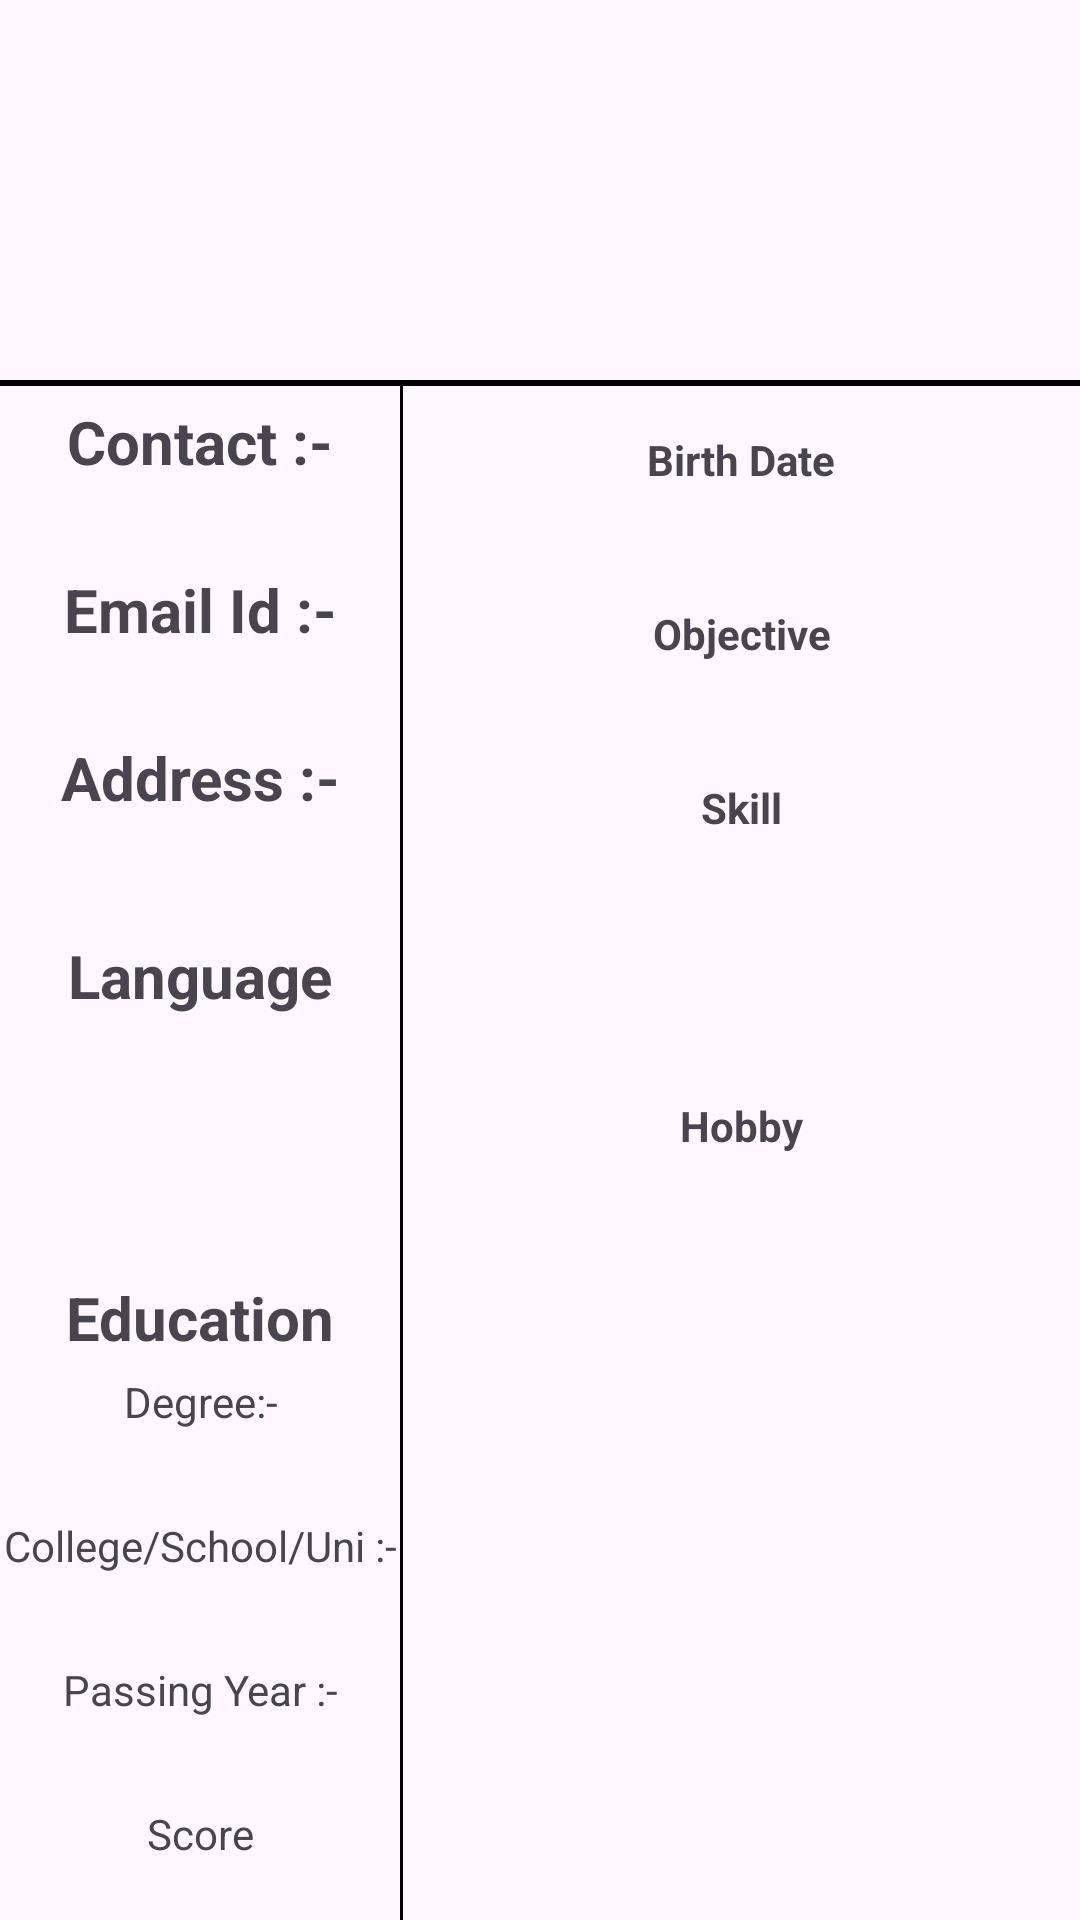

Here is an Android app screen rendered from its layout file. Give the layout XML and the strings, colors and styles it references.
<!-- AndroidManifest.xml: application theme Theme.RESUME -->
<!-- res/layout/activity_third.xml -->
<?xml version="1.0" encoding="utf-8"?>
<LinearLayout xmlns:android="http://schemas.android.com/apk/res/android"
    xmlns:tools="http://schemas.android.com/tools"
    android:layout_width="match_parent"
    android:layout_height="match_parent"
    android:orientation="vertical"
    tools:context=".ThirdActivity">

    <LinearLayout
        android:layout_width="match_parent"
        android:layout_height="match_parent"
        android:layout_weight="4"
        android:orientation="vertical">


        <LinearLayout
            android:layout_width="match_parent"
            android:layout_height="match_parent">

            <TextView
                android:id="@+id/txtname"
                android:layout_width="match_parent"
                android:layout_height="wrap_content"
                android:layout_gravity="center"
                android:gravity="center_horizontal"
                android:textSize="30sp" />


        </LinearLayout>


    </LinearLayout>

    <View
        android:layout_width="match_parent"
        android:layout_height="2sp"
        android:background="@color/black" />

    <LinearLayout
        android:layout_width="match_parent"
        android:layout_height="match_parent"
        android:layout_weight="1">

        <LinearLayout
            android:layout_width="match_parent"
            android:layout_height="match_parent"
            android:layout_weight="1.69"
            android:orientation="vertical">

            <TextView
                android:layout_width="match_parent"
                android:layout_height="wrap_content"
                android:layout_marginTop="5sp"
                android:gravity="center"
                android:text="@string/contact_number"
                android:textSize="20sp"
                android:textStyle="bold" />

            <TextView
                android:id="@+id/txtcontact"
                android:layout_width="match_parent"
                android:layout_height="wrap_content"
                android:layout_marginTop="5sp"
                android:gravity="center" />

            <TextView
                android:layout_width="match_parent"
                android:layout_height="wrap_content"
                android:layout_marginTop="5sp"
                android:gravity="center"
                android:text="@string/email_id"
                android:textSize="20sp"
                android:textStyle="bold" />

            <TextView
                android:id="@+id/txtemail"
                android:layout_width="match_parent"
                android:layout_height="wrap_content"
                android:layout_marginTop="5sp"
                android:gravity="center" />

            <TextView
                android:layout_width="match_parent"
                android:layout_height="wrap_content"
                android:layout_marginTop="5sp"
                android:gravity="center"
                android:text="@string/address"
                android:textSize="20sp"
                android:textStyle="bold" />

            <TextView
                android:id="@+id/txtadd"
                android:layout_width="match_parent"
                android:layout_height="wrap_content"
                android:layout_marginTop="5sp"
                android:gravity="center" />

            <TextView
                android:layout_width="match_parent"
                android:layout_height="wrap_content"
                android:layout_marginTop="15sp"
                android:gravity="center"
                android:text="@string/language"
                android:textSize="20sp"
                android:textStyle="bold" />

            <TextView
                android:id="@+id/txtla1"
                android:layout_width="match_parent"
                android:layout_height="wrap_content"
                android:layout_marginTop="5sp"
                android:gravity="center" />

            <TextView
                android:id="@+id/txtla2"
                android:layout_width="match_parent"
                android:layout_height="wrap_content"
                android:layout_marginTop="5sp"
                android:gravity="center" />

            <TextView
                android:id="@+id/txtla3"
                android:layout_width="match_parent"
                android:layout_height="wrap_content"
                android:layout_marginTop="5sp"
                android:gravity="center" />

            <TextView
                android:layout_width="match_parent"
                android:layout_height="wrap_content"
                android:layout_marginTop="15sp"
                android:gravity="center"
                android:text="@string/education"
                android:textSize="20sp"
                android:textStyle="bold" />

            <TextView
                android:layout_width="match_parent"
                android:layout_height="wrap_content"
                android:layout_marginTop="5sp"
                android:gravity="center"
                android:text="@string/degree" />

            <TextView
                android:id="@+id/txtdegree"
                android:layout_width="match_parent"
                android:layout_height="wrap_content"
                android:layout_marginTop="5sp"
                android:gravity="center" />

            <TextView
                android:layout_width="match_parent"
                android:layout_height="wrap_content"
                android:layout_marginTop="5sp"
                android:gravity="center"
                android:text="@string/college_school_uni" />

            <TextView
                android:id="@+id/txtclg"
                android:layout_width="match_parent"
                android:layout_height="wrap_content"
                android:layout_marginTop="5sp"
                android:gravity="center" />

            <TextView
                android:layout_width="match_parent"
                android:layout_height="wrap_content"
                android:layout_marginTop="5sp"
                android:gravity="center"
                android:text="@string/passing_year" />

            <TextView
                android:id="@+id/txtpass"
                android:layout_width="match_parent"
                android:layout_height="wrap_content"
                android:layout_marginTop="5sp"
                android:gravity="center" />

            <TextView
                android:layout_width="match_parent"
                android:layout_height="wrap_content"
                android:layout_marginTop="5sp"
                android:gravity="center"
                android:text="@string/score" />

            <TextView
                android:id="@+id/txtscore"
                android:layout_width="match_parent"
                android:layout_height="wrap_content"
                android:layout_marginTop="5sp"
                android:gravity="center" />


        </LinearLayout>

        <View
            android:layout_width="1sp"
            android:layout_height="match_parent"
            android:background="@color/black" />

        <LinearLayout
            android:layout_width="match_parent"
            android:layout_height="match_parent"
            android:layout_weight="1"
            android:orientation="vertical">

            <TextView
                android:layout_width="match_parent"
                android:layout_height="wrap_content"
                android:layout_marginTop="15sp"
                android:gravity="center"
                android:text="@string/birth_date"
                android:textStyle="bold" />

            <TextView
                android:id="@+id/txtbirthdate"
                android:layout_width="match_parent"
                android:layout_height="wrap_content"
                android:layout_marginTop="5sp"
                android:gravity="center" />

            <TextView
                android:layout_width="match_parent"
                android:layout_height="wrap_content"
                android:layout_marginTop="15sp"
                android:gravity="center"
                android:text="@string/objective"
                android:textStyle="bold" />

            <TextView
                android:id="@+id/txtobj"
                android:layout_width="match_parent"
                android:layout_height="wrap_content"
                android:layout_marginTop="5sp"
                android:gravity="center" />

            <TextView
                android:layout_width="match_parent"
                android:layout_height="wrap_content"
                android:layout_marginTop="15sp"
                android:gravity="center"
                android:text="@string/skill"
                android:textStyle="bold" />

            <TextView
                android:id="@+id/txtskill1"
                android:layout_width="match_parent"
                android:layout_height="wrap_content"
                android:layout_marginTop="5sp"
                android:gravity="center" />

            <TextView
                android:id="@+id/txtskill2"
                android:layout_width="match_parent"
                android:layout_height="wrap_content"
                android:layout_marginTop="5sp"
                android:gravity="center" />

            <TextView
                android:id="@+id/txtskill3"
                android:layout_width="match_parent"
                android:layout_height="wrap_content"
                android:layout_marginTop="5sp"
                android:gravity="center" />

            <TextView
                android:layout_width="match_parent"
                android:layout_height="wrap_content"
                android:layout_marginTop="15sp"
                android:gravity="center"
                android:text="@string/hobby"
                android:textStyle="bold" />

            <TextView
                android:id="@+id/txthobby1"
                android:layout_width="match_parent"
                android:layout_height="wrap_content"
                android:layout_marginTop="5sp"
                android:gravity="center" />

            <TextView
                android:id="@+id/txthobby2"
                android:layout_width="match_parent"
                android:layout_height="wrap_content"
                android:layout_marginTop="5sp"
                android:gravity="center" />

            <TextView
                android:id="@+id/txthobby3"
                android:layout_width="match_parent"
                android:layout_height="wrap_content"
                android:layout_marginTop="5sp"
                android:gravity="center" />

        </LinearLayout>


    </LinearLayout>


</LinearLayout>
<!-- resources referenced by this layout -->
<resources>
  <string name="address">Address :-</string>
  <string name="birth_date">Birth Date</string>
  <string name="college_school_uni">College/School/Uni :-</string>
  <string name="contact_number">Contact :-</string>
  <string name="degree">Degree:-</string>
  <string name="education">Education</string>
  <string name="email_id">Email Id :-</string>
  <string name="hobby">Hobby</string>
  <string name="language">Language</string>
  <string name="objective">Objective</string>
  <string name="passing_year">Passing Year :-</string>
  <string name="score">Score</string>
  <string name="skill">Skill</string>
  <style name="Theme.RESUME" parent="Base.Theme.RESUME" />
  <style name="Base.Theme.RESUME" parent="Theme.Material3.DayNight.NoActionBar">
          
          
      </style>
  <!-- not gathered from this repository: default colours our renderer supplied (Android Studio template values) -->
  <color name="black">#FF000000</color>
</resources>
